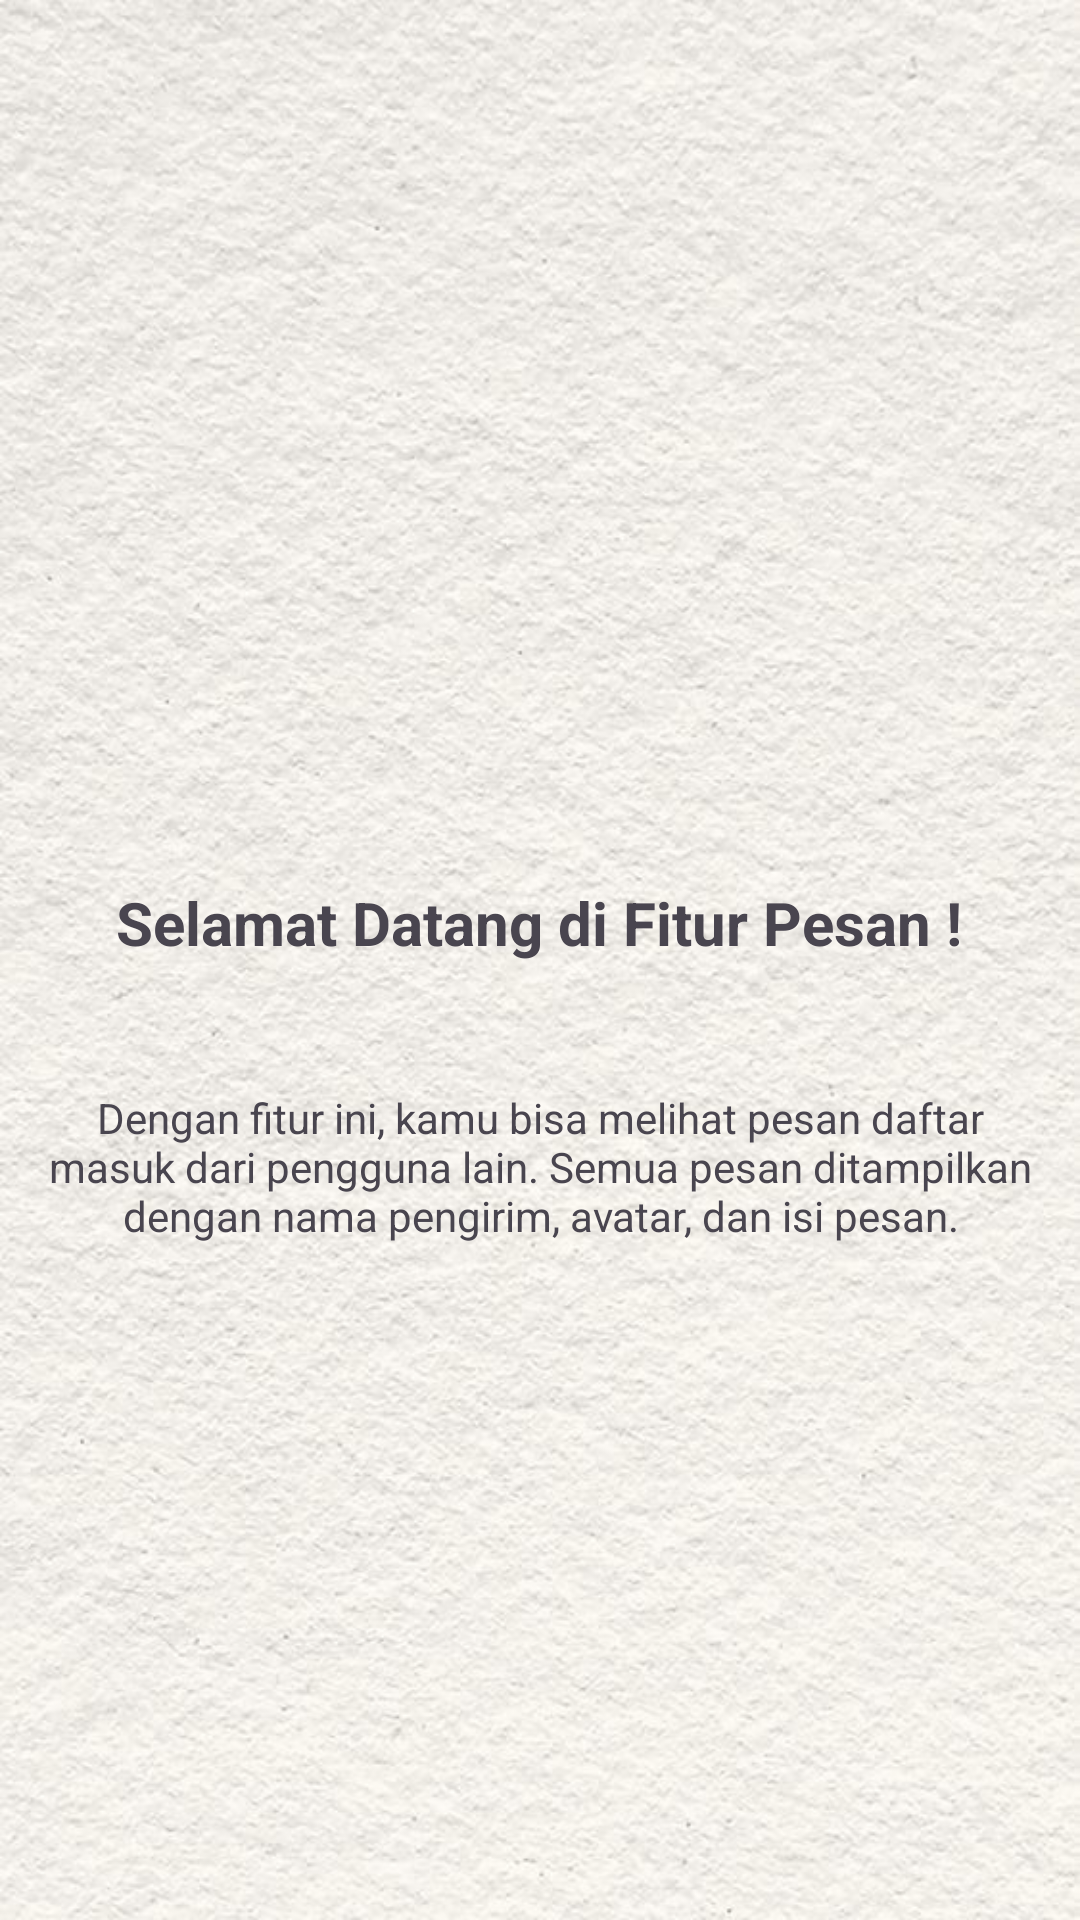

Layout XML and referenced resources for this Android screen:
<!-- AndroidManifest.xml: application theme Theme.Dzakwanapps -->
<!-- res/layout/fragment_tutorial1.xml -->
<?xml version="1.0" encoding="utf-8"?>
<androidx.constraintlayout.widget.ConstraintLayout xmlns:android="http://schemas.android.com/apk/res/android"
    xmlns:app="http://schemas.android.com/apk/res-auto"
    xmlns:tools="http://schemas.android.com/tools"
    android:layout_width="match_parent"
    android:layout_height="match_parent"
    tools:context=".Message.tutorial.Tutorial1Fragment"
    android:background="@drawable/img">

    

    <TextView
        android:id="@+id/textView6"
        android:layout_width="wrap_content"
        android:layout_height="wrap_content"
        android:layout_marginTop="28dp"
        android:text="Selamat Datang di Fitur Pesan !"
        android:textSize="20dp"
        android:textStyle="bold"
        app:layout_constraintEnd_toEndOf="parent"
        app:layout_constraintHorizontal_bias="0.496"
        app:layout_constraintStart_toStartOf="parent"
        app:layout_constraintTop_toBottomOf="@+id/imageView5" />

    <TextView
        android:id="@+id/textView7"
        android:layout_width="wrap_content"
        android:layout_height="wrap_content"
        android:layout_marginTop="32dp"
        android:textAlignment="center"
        android:padding="10dp"
        android:text="Dengan fitur ini, kamu bisa melihat pesan daftar masuk dari pengguna lain. Semua pesan ditampilkan dengan nama pengirim, avatar, dan isi pesan."
        app:layout_constraintEnd_toEndOf="parent"
        app:layout_constraintHorizontal_bias="0.498"
        app:layout_constraintStart_toStartOf="parent"
        app:layout_constraintTop_toBottomOf="@+id/textView6" />

    <ImageView
        android:id="@+id/imageView5"
        android:layout_width="118dp"
        android:layout_height="130dp"
        android:layout_marginTop="136dp"
        android:src="@drawable/logo"
        app:layout_constraintEnd_toEndOf="parent"
        app:layout_constraintHorizontal_bias="0.498"
        app:layout_constraintStart_toStartOf="parent"
        app:layout_constraintTop_toTopOf="parent" />
</androidx.constraintlayout.widget.ConstraintLayout>
<!-- resources referenced by this layout -->
<resources>
  <!-- drawable img: png bitmap (drawable, 563484 bytes) -->
  <style name="Theme.Dzakwanapps" parent="Base.Theme.Dzakwanapps" />
  <style name="Base.Theme.Dzakwanapps" parent="Theme.Material3.DayNight.NoActionBar">
          
          
      </style>
</resources>
